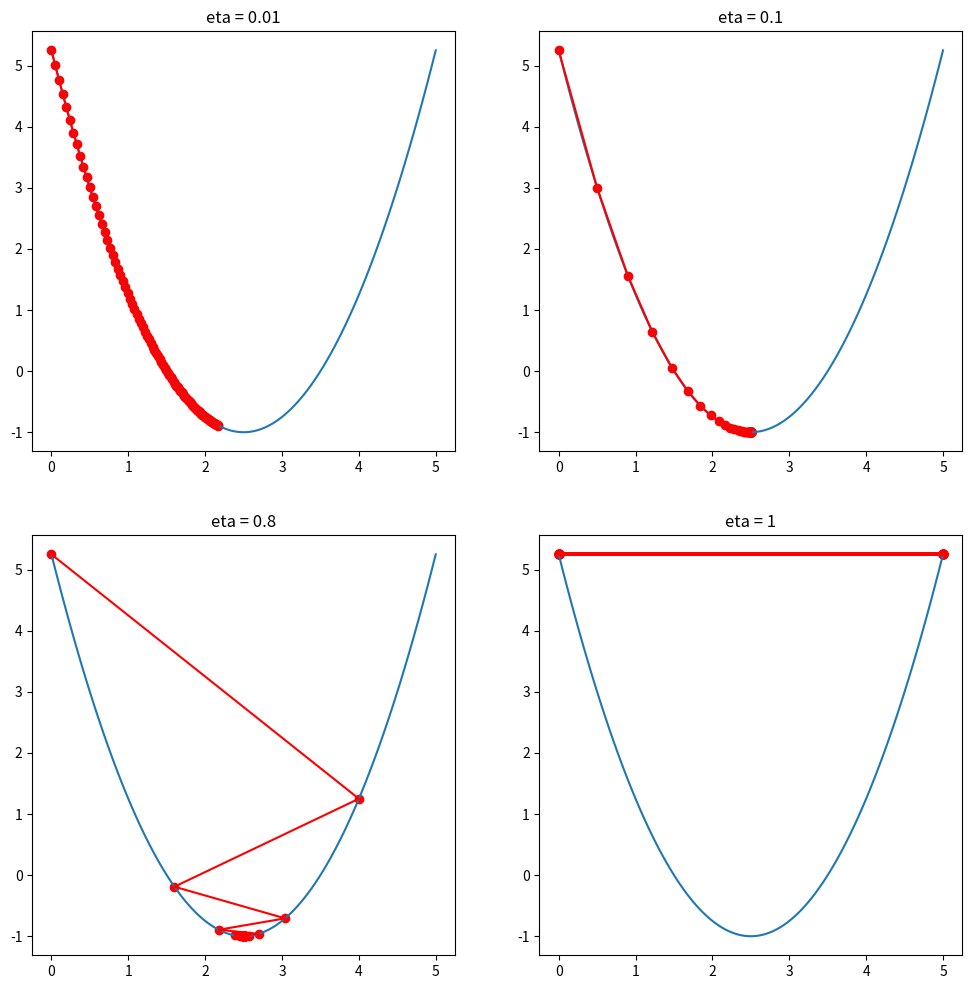

The script that saved this image:
import numpy as np
import matplotlib.pyplot as plt

def generate_sample():
    X = np.linspace(0, 5, 100)
    y = np.power(X - 2.5, 2) - 1
    return X, y

class Sample:
    def __init__(self):
        self.w = 0
        self.w_list = np.array([0])

    def test(self, eta, n_iter):
        for i in range(n_iter):
            self.w = self.w - eta*2*(self.w-2.5)
            self.w_list = np.append(self.w_list, self.w)

    @property
    def values(self):
        return self.w_list

def show(X, y, s1, s2, s3, s4):
    plt.figure(figsize=(12, 12), dpi=100)

    plt.subplot(2, 2, 1)
    plt.title('eta = 0.01')
    plt.plot(X, y)
    plt.plot(s1, np.power(s1 - 2.5, 2) - 1, c='r')
    plt.scatter(s1, np.power(s1 - 2.5, 2) - 1, c='r')

    plt.subplot(2, 2, 2)
    plt.title('eta = 0.1')
    plt.plot(X, y)
    plt.plot(s2, np.power(s2 - 2.5, 2) - 1, c='r')
    plt.scatter(s2, np.power(s2 - 2.5, 2) - 1, c='r')

    plt.subplot(2, 2, 3)
    plt.title('eta = 0.8')
    plt.plot(X, y)
    plt.plot(s3, np.power(s3 - 2.5, 2) - 1, c='r')
    plt.scatter(s3, np.power(s3 - 2.5, 2) - 1, c='r')

    plt.subplot(2, 2, 4)
    plt.title('eta = 1')
    plt.plot(X, y)
    plt.plot(s4, np.power(s4 - 2.5, 2) - 1, c='r')
    plt.scatter(s4, np.power(s4 - 2.5, 2) - 1, c='r')

    plt.show()

if __name__ == '__main__':
    X, y = generate_sample()
    s1 = Sample()
    s1.test(0.01, 100)
    s2 = Sample()
    s2.test(0.1, 100)
    s3 = Sample()
    s3.test(0.8, 100)
    s4 = Sample()
    s4.test(1, 100)
    show(X, y, s1.values, s2.values, s3.values, s4.values)
